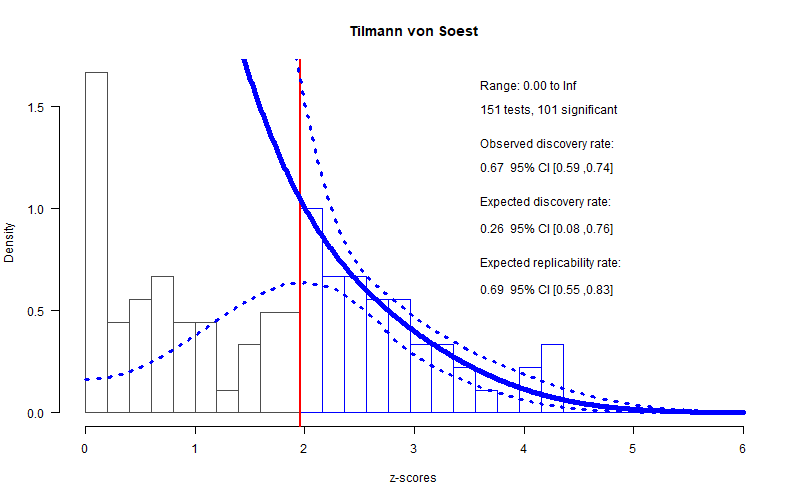

The table this chart was drawn from, first rows:
filename, error, reported_p, real_p
./Papers/Tilmann von Soest/The effects o…, Z<=>0.17, p<0.01, 0.01, 0.865
./Papers/Tilmann von Soest/The effects o…, Z<=>0.37, p<0.01, 0.01, 0.7114
